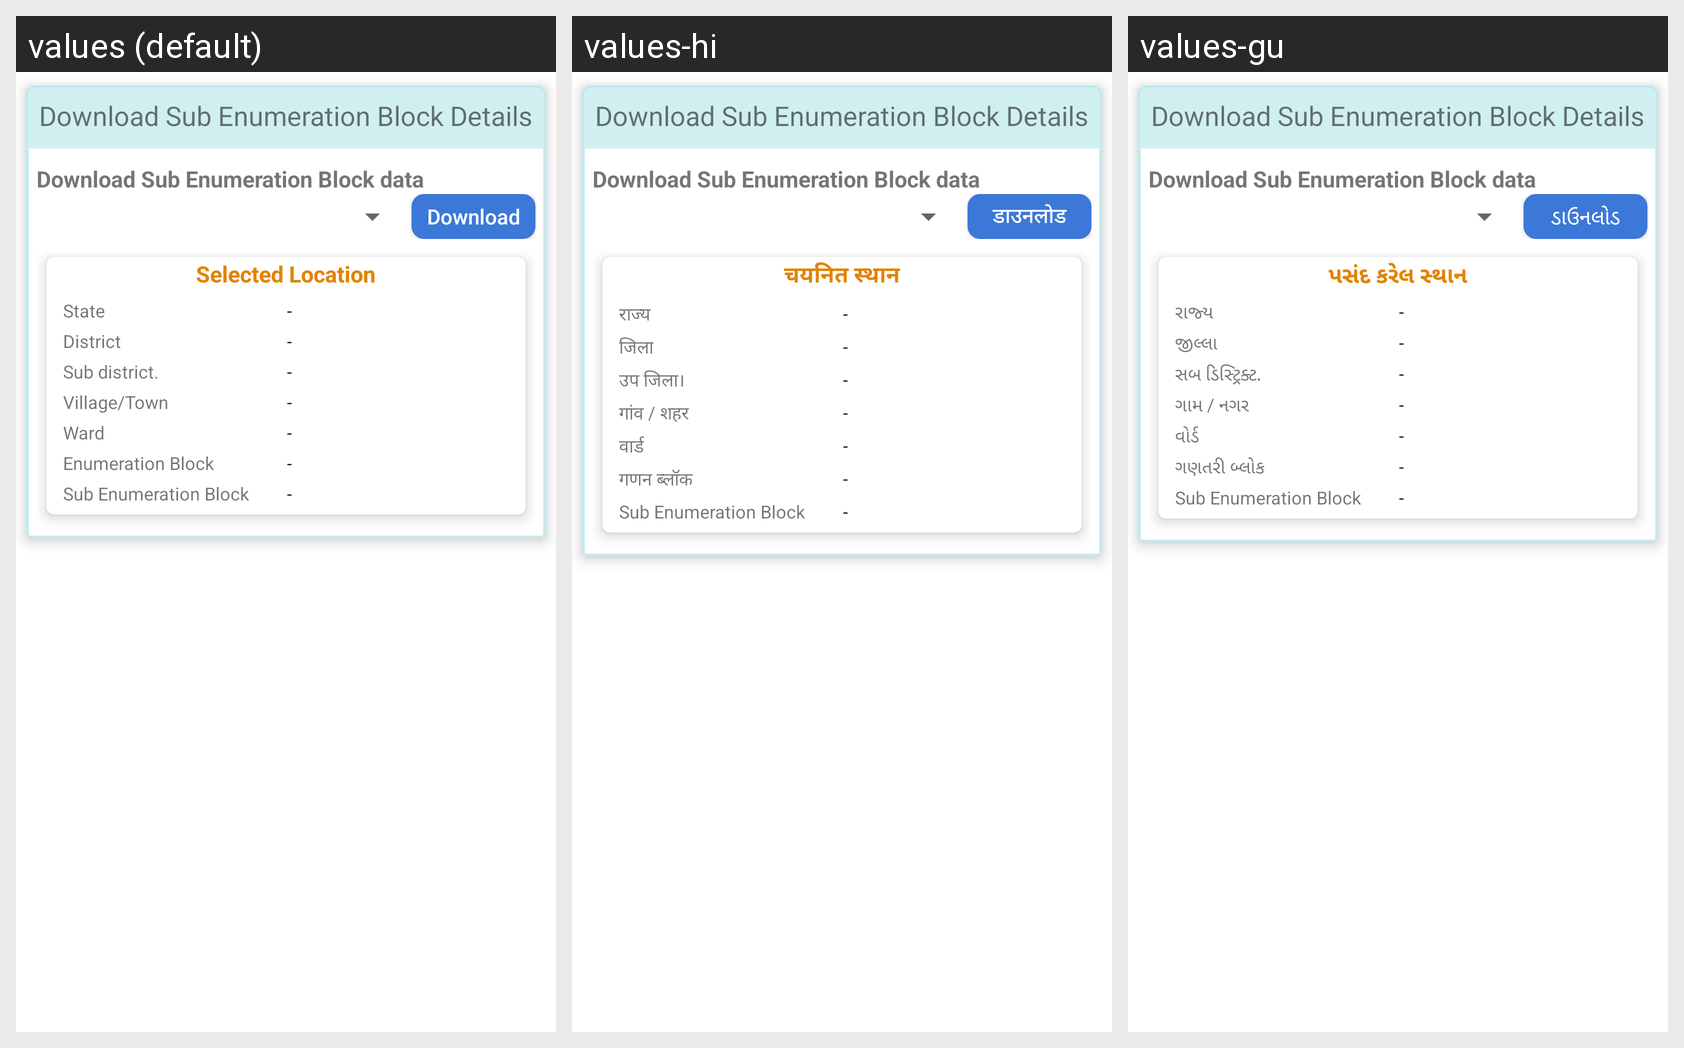

Translations of the strings shown on this Android screen, per locale in the grid:
Android screen res/layout/fragment_sub_eb_wise_download.xml rendered under 3 locales, left to right: values (default), values-hi, values-gu. Device: Nexus 5 (rendered at 1080×1920; each locale shown at half size, 540×960, under a caption strip naming it); theme myTheme.
Strings drawn on this screen, with the default value and each locale's value (text and hints the layout hard-codes, and strings that could not be matched under every locale, appear in the picture but are not listed):

download
  values: Download
  values-hi: डाउनलोड
  values-gu: ડાઉનલોડ

selectedlocation
  values: Selected Location
  values-hi: चयनित स्थान
  values-gu: પસંદ કરેલ સ્થાન

state_name
  values: State
  values-hi: राज्य
  values-gu: રાજ્ય

district_name
  values: District
  values-hi: जिला
  values-gu: જીલ્લા

tehsil
  values: Sub district.
  values-hi: उप जिला।
  values-gu: સબ ડિસ્ટ્રિક્ટ.

village
  values: Village/Town
  values-hi: गांव / शहर
  values-gu: ગામ / નગર

ward
  values: Ward
  values-hi: वार्ड
  values-gu: વોર્ડ

EnumBlock
  values: Enumeration Block
  values-hi: गणन ब्लॉक
  values-gu: ગણતરી બ્લોક

subEnumBlock
  values: Sub Enumeration Block
  values-hi: Sub Enumeration Block
  values-gu: Sub Enumeration Block  [not translated; the default value is used]
